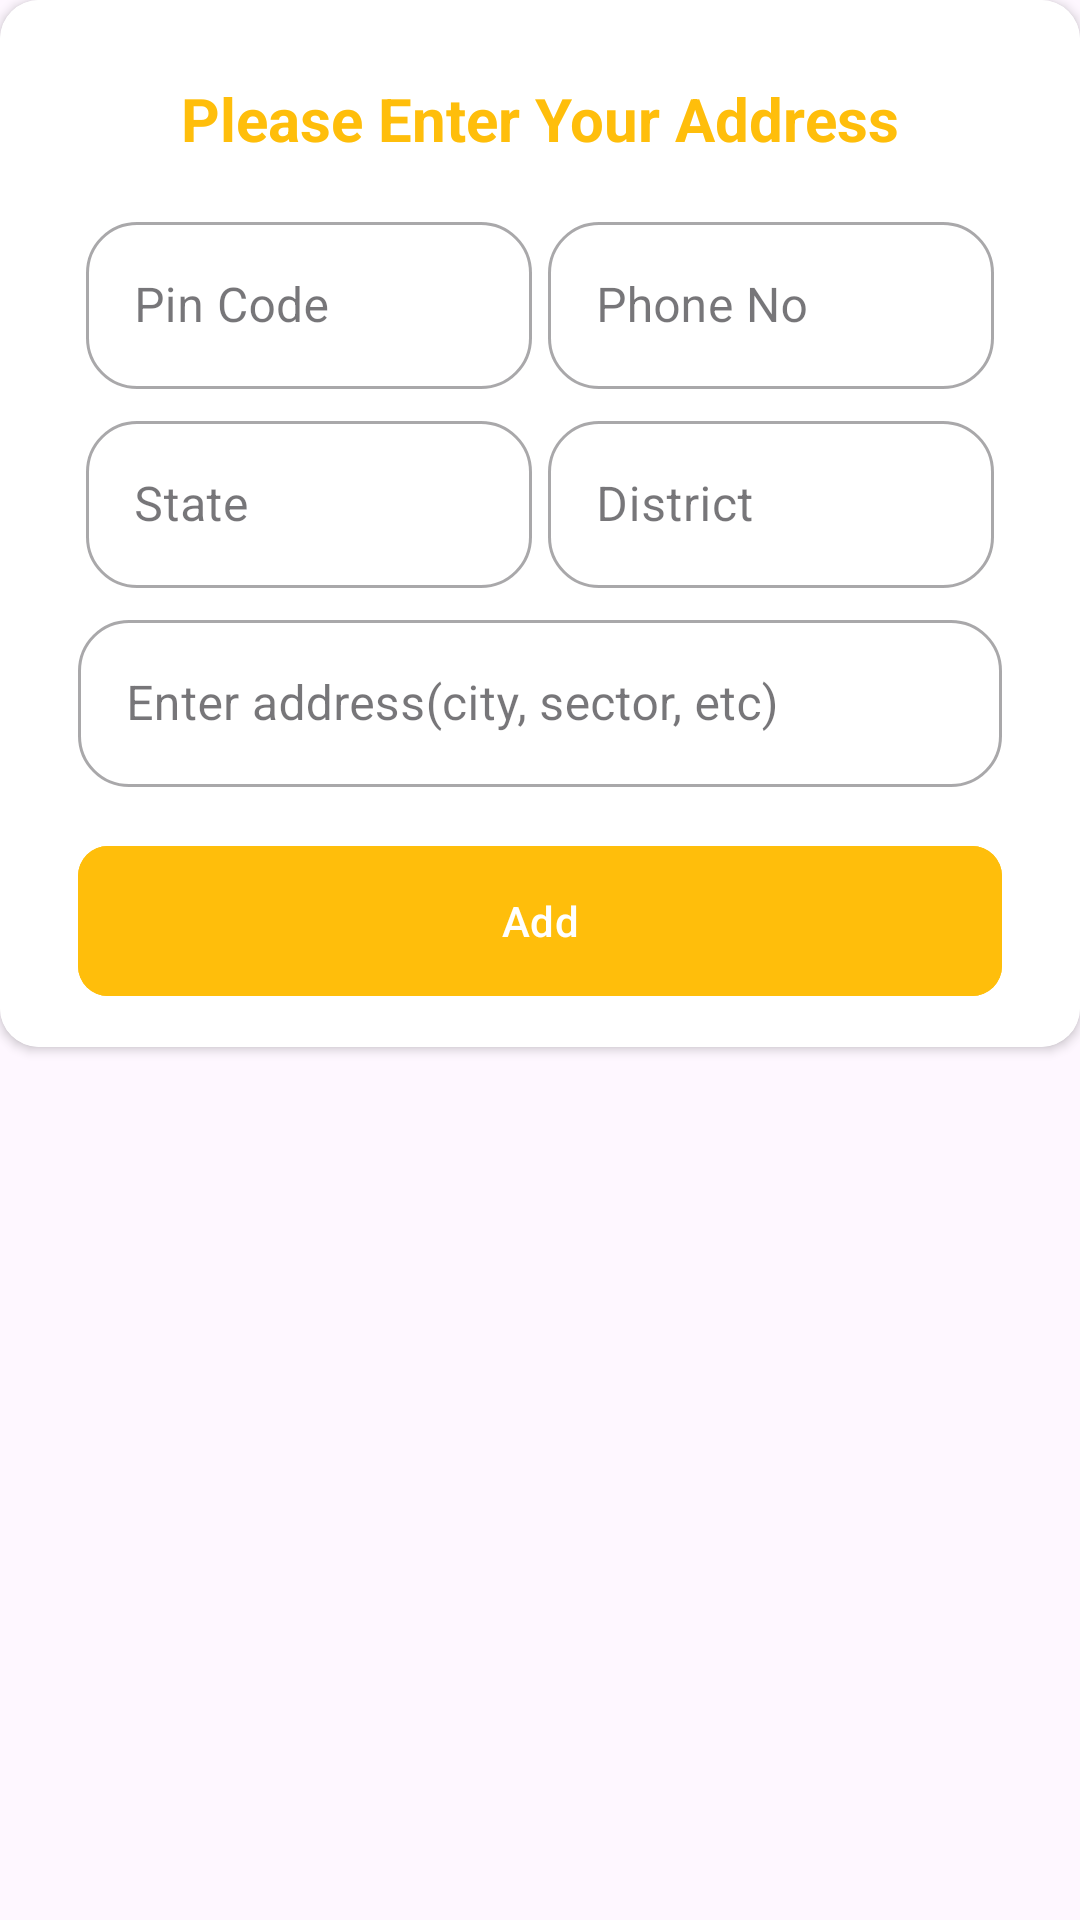

This screen was rendered from an Android layout file. Write that file and the resources it references.
<!-- AndroidManifest.xml: application theme Theme.BlinkitUserClone -->
<!-- res/layout/address_layout.xml -->
<?xml version="1.0" encoding="utf-8"?>
<androidx.constraintlayout.widget.ConstraintLayout xmlns:android="http://schemas.android.com/apk/res/android"
    android:layout_width="match_parent"
    android:layout_height="match_parent"
    xmlns:app="http://schemas.android.com/apk/res-auto"
    android:background="@android:color/transparent"
    android:layout_margin="8dp"
    >

    <androidx.cardview.widget.CardView
        android:layout_width="match_parent"
        android:layout_height="wrap_content"
        app:cardCornerRadius="13dp"
        app:layout_constraintStart_toStartOf="parent"
        app:layout_constraintEnd_toEndOf="parent"
        app:layout_constraintTop_toTopOf="parent"
        >
        
        <androidx.constraintlayout.widget.ConstraintLayout
            android:layout_width="match_parent"
            android:layout_height="wrap_content"
            android:background="@color/white"
            android:padding="13dp"
            >
            
            <LinearLayout
                android:layout_width="match_parent"
                android:layout_height="match_parent"
                android:orientation="vertical"
                >
                
                <TextView
                    android:layout_width="wrap_content"
                    android:layout_height="wrap_content"
                    android:text="Please Enter Your Address"
                    android:textStyle="bold"
                    android:layout_gravity="center"
                    android:layout_margin="13dp"
                    android:textColor="@color/yellow"
                    android:textSize="20sp"
                    />
            
                <LinearLayout
                    android:layout_width="match_parent"
                    android:layout_height="match_parent"
                    android:orientation="horizontal"
                    android:weightSum="1"
                    android:baselineAligned="false"
                    android:layout_marginHorizontal="13dp"
                    >
                    
                    <com.google.android.material.textfield.TextInputLayout
                        android:layout_width="match_parent"
                        android:layout_height="wrap_content"
                        style="@style/Widget.MaterialComponents.TextInputLayout.OutlinedBox"
                        android:layout_weight="0.5"
                        app:cursorColor="@color/yellow"
                        app:endIconMode="clear_text"
                        android:layout_margin="2.60dp"
                        app:hintTextColor="@color/yellow"
                        app:boxCornerRadiusTopStart="17dp"
                        app:boxCornerRadiusTopEnd="17dp"
                        app:boxCornerRadiusBottomStart="17dp"
                        app:boxCornerRadiusBottomEnd="17dp">
                        
                        <com.google.android.material.textfield.TextInputEditText
                            android:id="@+id/etPinCode"
                            android:layout_width="match_parent"
                            android:layout_height="wrap_content"
                            android:drawablePadding="10dp"
                            android:hint="Pin Code"
                            android:inputType="number" />
                        
                    </com.google.android.material.textfield.TextInputLayout>
                    
                    <com.google.android.material.textfield.TextInputLayout
                        android:layout_width="match_parent"
                        android:layout_height="wrap_content"
                        style="@style/Widget.MaterialComponents.TextInputLayout.OutlinedBox"
                        android:layout_weight="0.5"
                        app:cursorColor="@color/yellow"
                        app:endIconMode="clear_text"
                        android:layout_margin="2.60dp"
                        app:hintTextColor="@color/yellow"
                        app:boxCornerRadiusTopStart="17dp"
                        app:boxCornerRadiusTopEnd="17dp"
                        app:boxCornerRadiusBottomStart="17dp"
                        app:boxCornerRadiusBottomEnd="17dp">
                        
                        <com.google.android.material.textfield.TextInputEditText
                            android:id="@+id/etPhoneNo"
                            android:layout_width="match_parent"
                            android:layout_height="wrap_content"
                            android:drawablePadding="10dp"
                            android:hint="Phone No"
                            android:inputType="number" />
                        
                    </com.google.android.material.textfield.TextInputLayout>
                    
                </LinearLayout>

                <LinearLayout
                    android:layout_width="match_parent"
                    android:layout_height="match_parent"
                    android:orientation="horizontal"
                    android:weightSum="1"
                    android:baselineAligned="false"
                    android:layout_marginHorizontal="13dp"
                    >

                    <com.google.android.material.textfield.TextInputLayout
                        android:layout_width="match_parent"
                        android:layout_height="wrap_content"
                        style="@style/Widget.MaterialComponents.TextInputLayout.OutlinedBox"
                        android:layout_weight="0.5"
                        app:cursorColor="@color/yellow"
                        app:endIconMode="clear_text"
                        android:layout_margin="2.60dp"
                        app:hintTextColor="@color/yellow"
                        app:boxCornerRadiusTopStart="17dp"
                        app:boxCornerRadiusTopEnd="17dp"
                        app:boxCornerRadiusBottomStart="17dp"
                        app:boxCornerRadiusBottomEnd="17dp">

                        <com.google.android.material.textfield.TextInputEditText
                            android:id="@+id/etState"
                            android:layout_width="match_parent"
                            android:layout_height="wrap_content"
                            android:drawablePadding="10dp"
                            android:hint="State"
                            android:inputType="text" />

                    </com.google.android.material.textfield.TextInputLayout>

                    <com.google.android.material.textfield.TextInputLayout
                        android:layout_width="match_parent"
                        android:layout_height="wrap_content"
                        style="@style/Widget.MaterialComponents.TextInputLayout.OutlinedBox"
                        android:layout_weight="0.5"
                        app:cursorColor="@color/yellow"
                        app:endIconMode="clear_text"
                        android:layout_margin="2.60dp"
                        app:hintTextColor="@color/yellow"
                        app:boxCornerRadiusTopStart="17dp"
                        app:boxCornerRadiusTopEnd="17dp"
                        app:boxCornerRadiusBottomStart="17dp"
                        app:boxCornerRadiusBottomEnd="17dp">

                        <com.google.android.material.textfield.TextInputEditText
                            android:id="@+id/etDistrict"
                            android:layout_width="match_parent"
                            android:layout_height="wrap_content"
                            android:drawablePadding="10dp"
                            android:hint="District"
                            android:inputType="text" />

                    </com.google.android.material.textfield.TextInputLayout>

                </LinearLayout>

                <com.google.android.material.textfield.TextInputLayout
                    android:layout_width="match_parent"
                    android:layout_height="wrap_content"
                    style="@style/Widget.MaterialComponents.TextInputLayout.OutlinedBox"
                    android:layout_weight="0.5"
                    app:cursorColor="@color/yellow"
                    app:endIconMode="clear_text"
                    android:layout_marginVertical="2.60dp"
                    android:layout_marginHorizontal="13dp"
                    app:hintTextColor="@color/yellow"
                    app:boxCornerRadiusTopStart="17dp"
                    app:boxCornerRadiusTopEnd="17dp"
                    app:boxCornerRadiusBottomStart="17dp"
                    app:boxCornerRadiusBottomEnd="17dp">

                    <com.google.android.material.textfield.TextInputEditText
                        android:id="@+id/etAddress"
                        android:layout_width="match_parent"
                        android:layout_height="wrap_content"
                        android:drawablePadding="10dp"
                        android:hint="Enter address(city, sector, etc)"
                        android:inputType="text" />

                </com.google.android.material.textfield.TextInputLayout>

                <com.google.android.material.button.MaterialButton
                    android:id="@+id/btnAdd"
                    android:layout_width="match_parent"
                    android:layout_height="58dp"
                    android:backgroundTint="@color/yellow"
                    android:text="Add"
                    android:textAllCaps="false"
                    android:layout_marginHorizontal="13dp"
                    app:cornerRadius="10dp"
                    android:layout_gravity="center"
                    android:layout_marginTop="13dp"
                    />


            </LinearLayout>
            
                
            
        </androidx.constraintlayout.widget.ConstraintLayout>
        
    </androidx.cardview.widget.CardView>
    
</androidx.constraintlayout.widget.ConstraintLayout>
<!-- resources referenced by this layout -->
<resources>
  <color name="white">#FFFFFFFF</color>
  <color name="yellow">#ffbe0b</color>
  <style name="Theme.BlinkitUserClone" parent="Base.Theme.BlinkitUserClone" />
  <style name="Base.Theme.BlinkitUserClone" parent="Theme.Material3.DayNight.NoActionBar">
          
          
      </style>
</resources>
